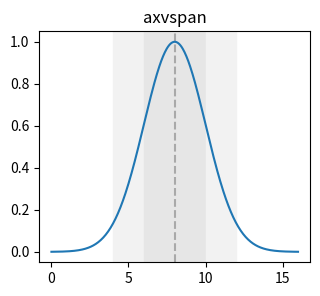

This figure's Python source:
import matplotlib.pyplot as plt
import numpy as np

fig, ax2 = plt.subplots(figsize=(3.5, 3))

mu = 8
sigma = 2
x = np.linspace(0, 16, 401)
y = np.exp(-((x-mu)**2)/(2*sigma**2))
ax2.axvspan(mu-2*sigma, mu-sigma, color='0.95')
ax2.axvspan(mu-sigma, mu+sigma, color='0.9')
ax2.axvspan(mu+sigma, mu+2*sigma, color='0.95')
ax2.axvline(mu, color='darkgrey', linestyle='--')
ax2.plot(x, y)
ax2.set(title="axvspan")

plt.show()
